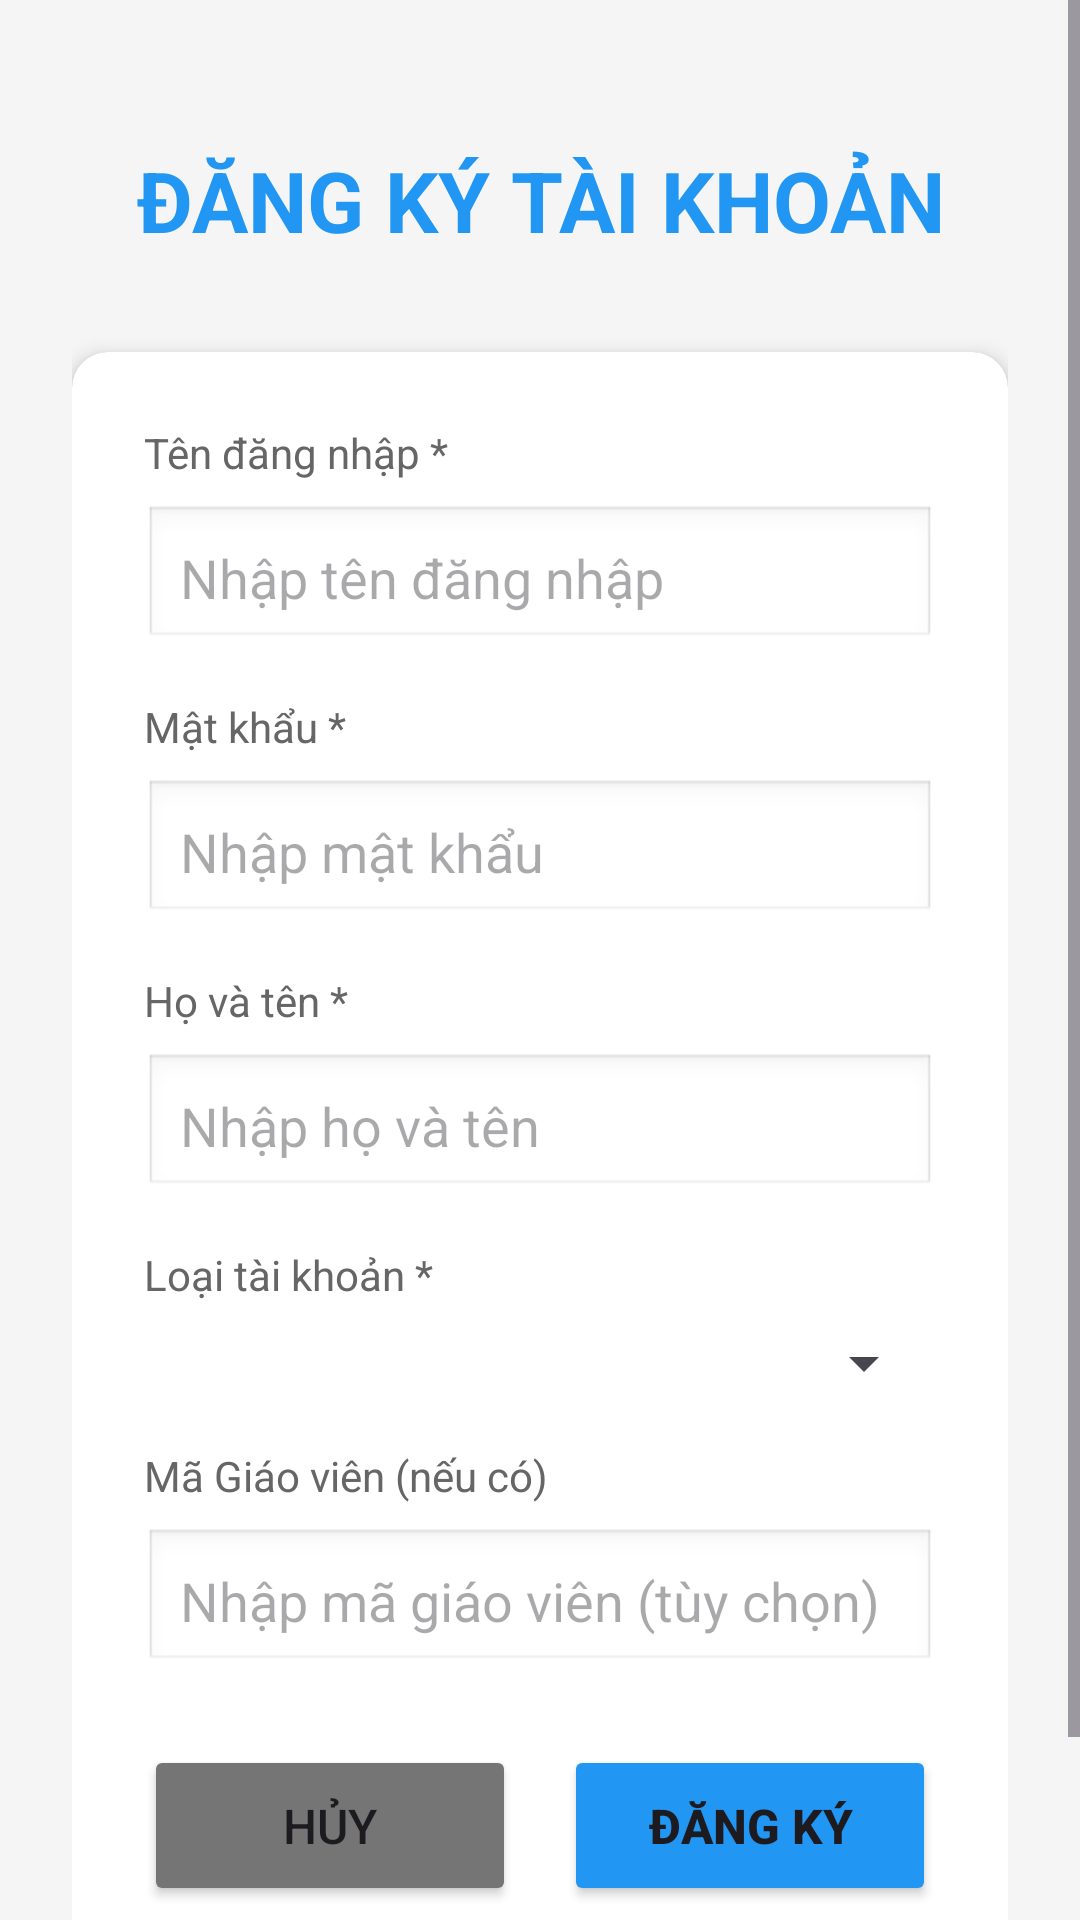

Produce the Android XML layout that renders to this screen, including the resource entries it uses.
<!-- AndroidManifest.xml: application theme Theme.CreatDatabase_Sinhvien -->
<!-- res/layout/activity_register.xml -->
<?xml version="1.0" encoding="utf-8"?>
<ScrollView xmlns:android="http://schemas.android.com/apk/res/android"
    xmlns:app="http://schemas.android.com/apk/res-auto"
    android:layout_width="match_parent"
    android:layout_height="match_parent"
    android:background="#F5F5F5"
    android:fillViewport="true">

    <LinearLayout
        android:orientation="vertical"
        android:layout_width="match_parent"
        android:layout_height="wrap_content"
        android:gravity="center"
        android:padding="24dp">

        
        <TextView
            android:layout_width="wrap_content"
            android:layout_height="wrap_content"
            android:text="ĐĂNG KÝ TÀI KHOẢN"
            android:textSize="28sp"
            android:textStyle="bold"
            android:textColor="#2196F3"
            android:layout_marginTop="24dp"
            android:layout_marginBottom="32dp"
            android:gravity="center" />

        
        <androidx.cardview.widget.CardView
            android:layout_width="match_parent"
            android:layout_height="wrap_content"
            android:layout_marginBottom="24dp"
            app:cardCornerRadius="12dp"
            app:cardElevation="4dp">

            <LinearLayout
                android:orientation="vertical"
                android:layout_width="match_parent"
                android:layout_height="wrap_content"
                android:padding="24dp">

                
                <TextView
                    android:layout_width="wrap_content"
                    android:layout_height="wrap_content"
                    android:text="Tên đăng nhập *"
                    android:textSize="14sp"
                    android:textColor="#666666"
                    android:layout_marginBottom="8dp" />

                <EditText
                    android:id="@+id/edtUserName"
                    android:layout_width="match_parent"
                    android:layout_height="wrap_content"
                    android:hint="Nhập tên đăng nhập"
                    android:inputType="text"
                    android:padding="12dp"
                    android:background="@android:drawable/edit_text"
                    android:layout_marginBottom="16dp" />

                
                <TextView
                    android:layout_width="wrap_content"
                    android:layout_height="wrap_content"
                    android:text="Mật khẩu *"
                    android:textSize="14sp"
                    android:textColor="#666666"
                    android:layout_marginBottom="8dp" />

                <EditText
                    android:id="@+id/edtPassword"
                    android:layout_width="match_parent"
                    android:layout_height="wrap_content"
                    android:hint="Nhập mật khẩu"
                    android:inputType="textPassword"
                    android:padding="12dp"
                    android:background="@android:drawable/edit_text"
                    android:layout_marginBottom="16dp" />

                
                <TextView
                    android:layout_width="wrap_content"
                    android:layout_height="wrap_content"
                    android:text="Họ và tên *"
                    android:textSize="14sp"
                    android:textColor="#666666"
                    android:layout_marginBottom="8dp" />

                <EditText
                    android:id="@+id/edtFullName"
                    android:layout_width="match_parent"
                    android:layout_height="wrap_content"
                    android:hint="Nhập họ và tên"
                    android:inputType="textPersonName"
                    android:padding="12dp"
                    android:background="@android:drawable/edit_text"
                    android:layout_marginBottom="16dp" />

                
                <TextView
                    android:layout_width="wrap_content"
                    android:layout_height="wrap_content"
                    android:text="Loại tài khoản *"
                    android:textSize="14sp"
                    android:textColor="#666666"
                    android:layout_marginBottom="8dp" />

                <Spinner
                    android:id="@+id/spinnerType"
                    android:layout_width="match_parent"
                    android:layout_height="wrap_content"
                    android:padding="12dp"
                    android:layout_marginBottom="16dp" />

                
                <TextView
                    android:layout_width="wrap_content"
                    android:layout_height="wrap_content"
                    android:text="Mã Giáo viên (nếu có)"
                    android:textSize="14sp"
                    android:textColor="#666666"
                    android:layout_marginBottom="8dp" />

                <EditText
                    android:id="@+id/edtMaGV"
                    android:layout_width="match_parent"
                    android:layout_height="wrap_content"
                    android:hint="Nhập mã giáo viên (tùy chọn)"
                    android:inputType="text"
                    android:padding="12dp"
                    android:background="@android:drawable/edit_text"
                    android:layout_marginBottom="24dp" />

                
                <LinearLayout
                    android:orientation="horizontal"
                    android:layout_width="match_parent"
                    android:layout_height="wrap_content"
                    android:gravity="center">

                    <Button
                        android:id="@+id/btnHuy"
                        android:layout_width="0dp"
                        android:layout_height="wrap_content"
                        android:layout_weight="1"
                        android:text="Hủy"
                        android:textSize="16sp"
                        android:backgroundTint="#757575"
                        android:layout_marginEnd="8dp"
                        android:padding="16dp" />

                    <Button
                        android:id="@+id/btnDangKy"
                        android:layout_width="0dp"
                        android:layout_height="wrap_content"
                        android:layout_weight="1"
                        android:text="Đăng ký"
                        android:textSize="16sp"
                        android:textStyle="bold"
                        android:backgroundTint="#2196F3"
                        android:layout_marginStart="8dp"
                        android:padding="16dp" />

                </LinearLayout>

            </LinearLayout>
        </androidx.cardview.widget.CardView>

    </LinearLayout>
</ScrollView>
<!-- resources referenced by this layout -->
<resources>
  <style name="Theme.CreatDatabase_Sinhvien" parent="Base.Theme.CreatDatabase_Sinhvien" />
  <style name="Base.Theme.CreatDatabase_Sinhvien" parent="Theme.Material3.DayNight.NoActionBar">
          
          
      </style>
</resources>
